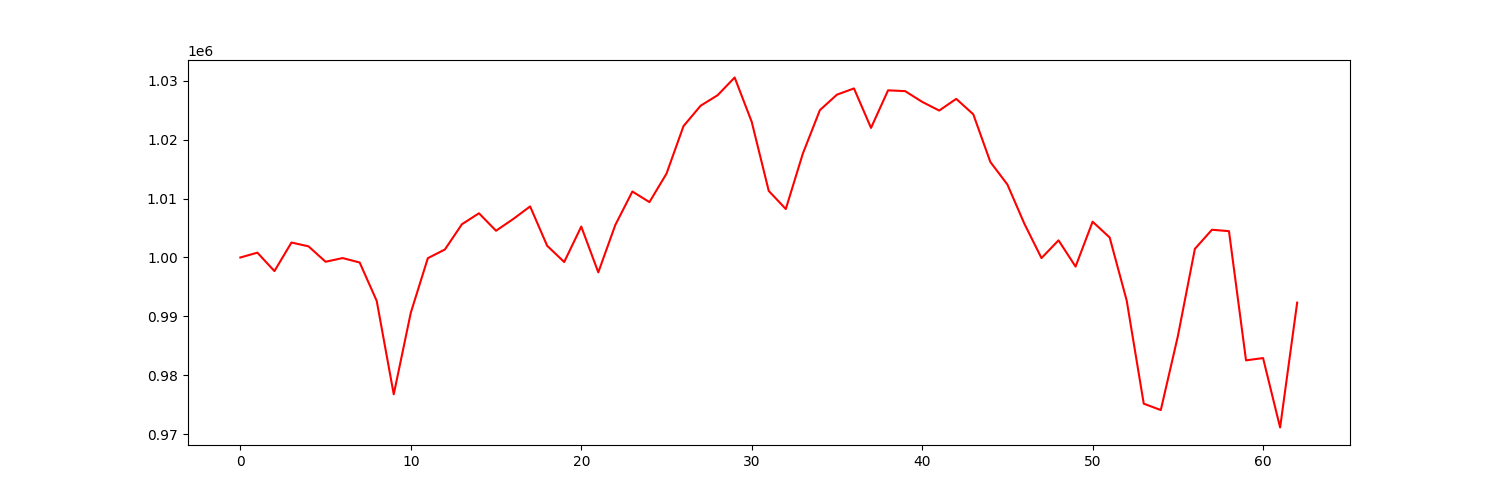

Source data for this figure (header and first rows):
account_value, date, daily_return
1000000, 2021-07-06, 
1000822, 2021-07-07, 0.0008218
997691, 2021-07-08, -0.003128
1002544, 2021-07-09, 0.004864
1001893, 2021-07-12, -0.0006494
999278, 2021-07-13, -0.00261
999904, 2021-07-14, 0.0006261
999150, 2021-07-15, -0.0007542
992635, 2021-07-16, -0.006521
976760, 2021-07-19, -0.01599
990618, 2021-07-20, 0.01419
999884, 2021-07-21, 0.009354
1001360, 2021-07-22, 0.001476
1005653, 2021-07-23, 0.004288
1007510, 2021-07-26, 0.001846
1004546, 2021-07-27, -0.002942
1006518, 2021-07-28, 0.001964
1008675, 2021-07-29, 0.002143
1001991, 2021-07-30, -0.006627
999235, 2021-08-02, -0.00275
1005255, 2021-08-03, 0.006025
997478, 2021-08-04, -0.007736
1005536, 2021-08-05, 0.008078
1011208, 2021-08-06, 0.005641
1009410, 2021-08-09, -0.001778
1014237, 2021-08-10, 0.004782
1022324, 2021-08-11, 0.007973
1025771, 2021-08-12, 0.003372
1027567, 2021-08-13, 0.001751
1030576, 2021-08-16, 0.002928
1023050, 2021-08-17, -0.007302
1011312, 2021-08-18, -0.01147
1008235, 2021-08-19, -0.003042
1017653, 2021-08-20, 0.009341
1025032, 2021-08-23, 0.007251
1027661, 2021-08-24, 0.002564
1028719, 2021-08-25, 0.00103
1022012, 2021-08-26, -0.006519
1028393, 2021-08-27, 0.006244
1028263, 2021-08-30, -0.0001269
1026440, 2021-08-31, -0.001773
1024961, 2021-09-01, -0.00144
1026948, 2021-09-02, 0.001939
1024321, 2021-09-03, -0.002559
1016230, 2021-09-07, -0.007899
1012400, 2021-09-08, -0.003768
1005714, 2021-09-09, -0.006604
999902, 2021-09-10, -0.005779
1002914, 2021-09-13, 0.003013
998455, 2021-09-14, -0.004446
1006080, 2021-09-15, 0.007637
1003403, 2021-09-16, -0.00266
992683, 2021-09-17, -0.01068
975169, 2021-09-20, -0.01764
974087, 2021-09-21, -0.00111
986618, 2021-09-22, 0.01286
1001466, 2021-09-23, 0.01505
1004714, 2021-09-24, 0.003243
1004474, 2021-09-27, -0.0002387
982530, 2021-09-28, -0.02185
... 3 more rows
